The GitHub repository antoniochiappetta/PizzaClassifier contains a labelled image folder "data" with 7 categories: capricciosa pizza, diavola pizza, margherita pizza, marinara pizza, multiple pizzas, ortolana pizza, quattro formaggi pizza. Examples follow, each with its label.

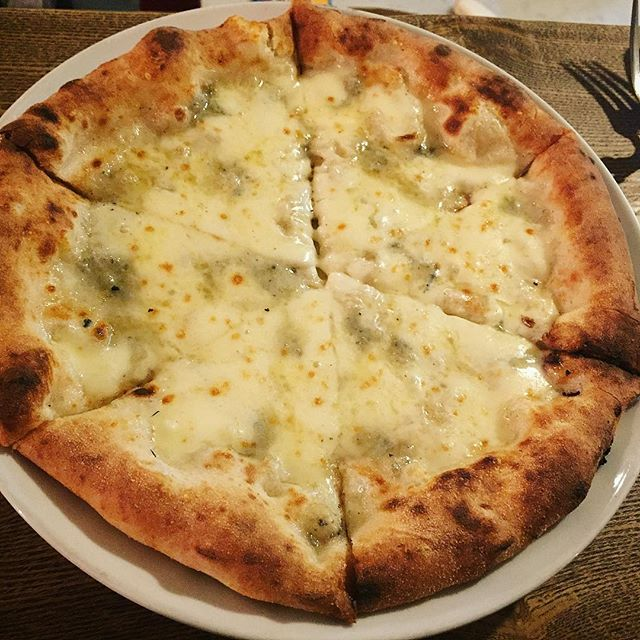
Label: quattro formaggi pizza

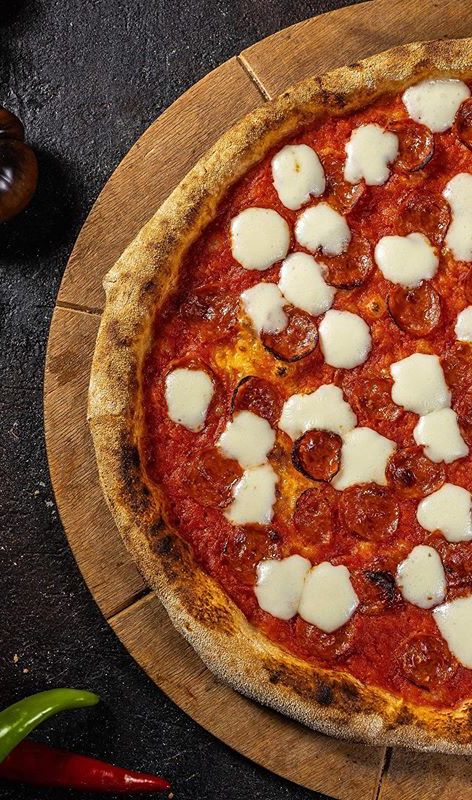
Label: diavola pizza

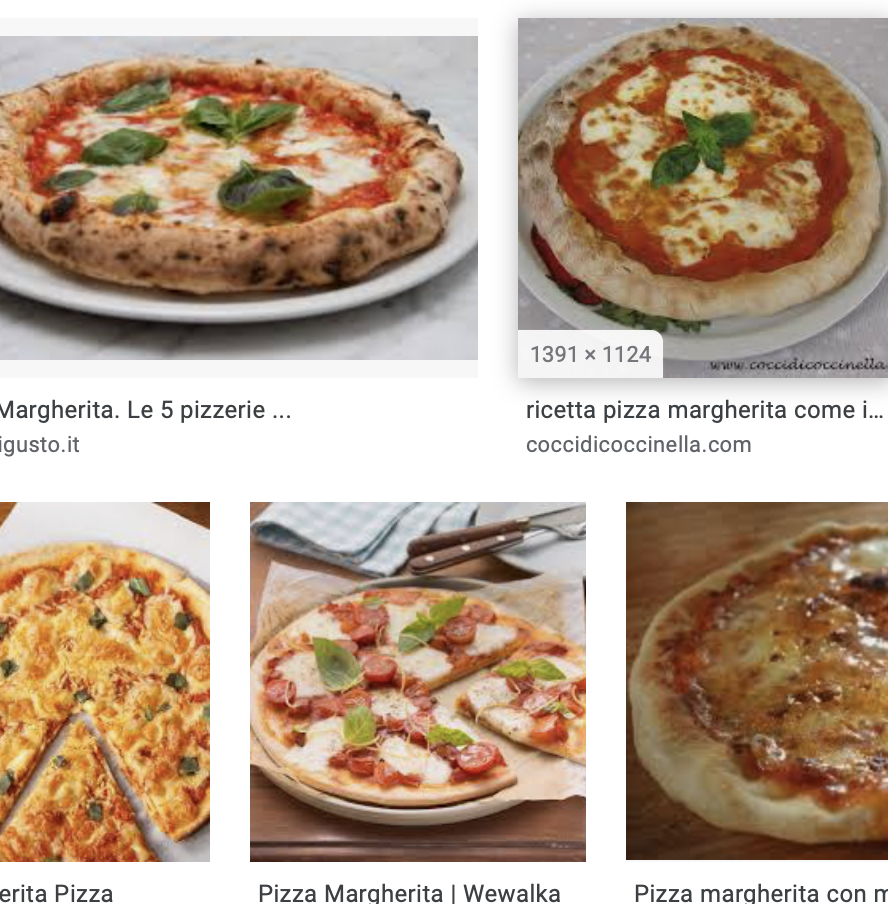
Label: multiple pizzas

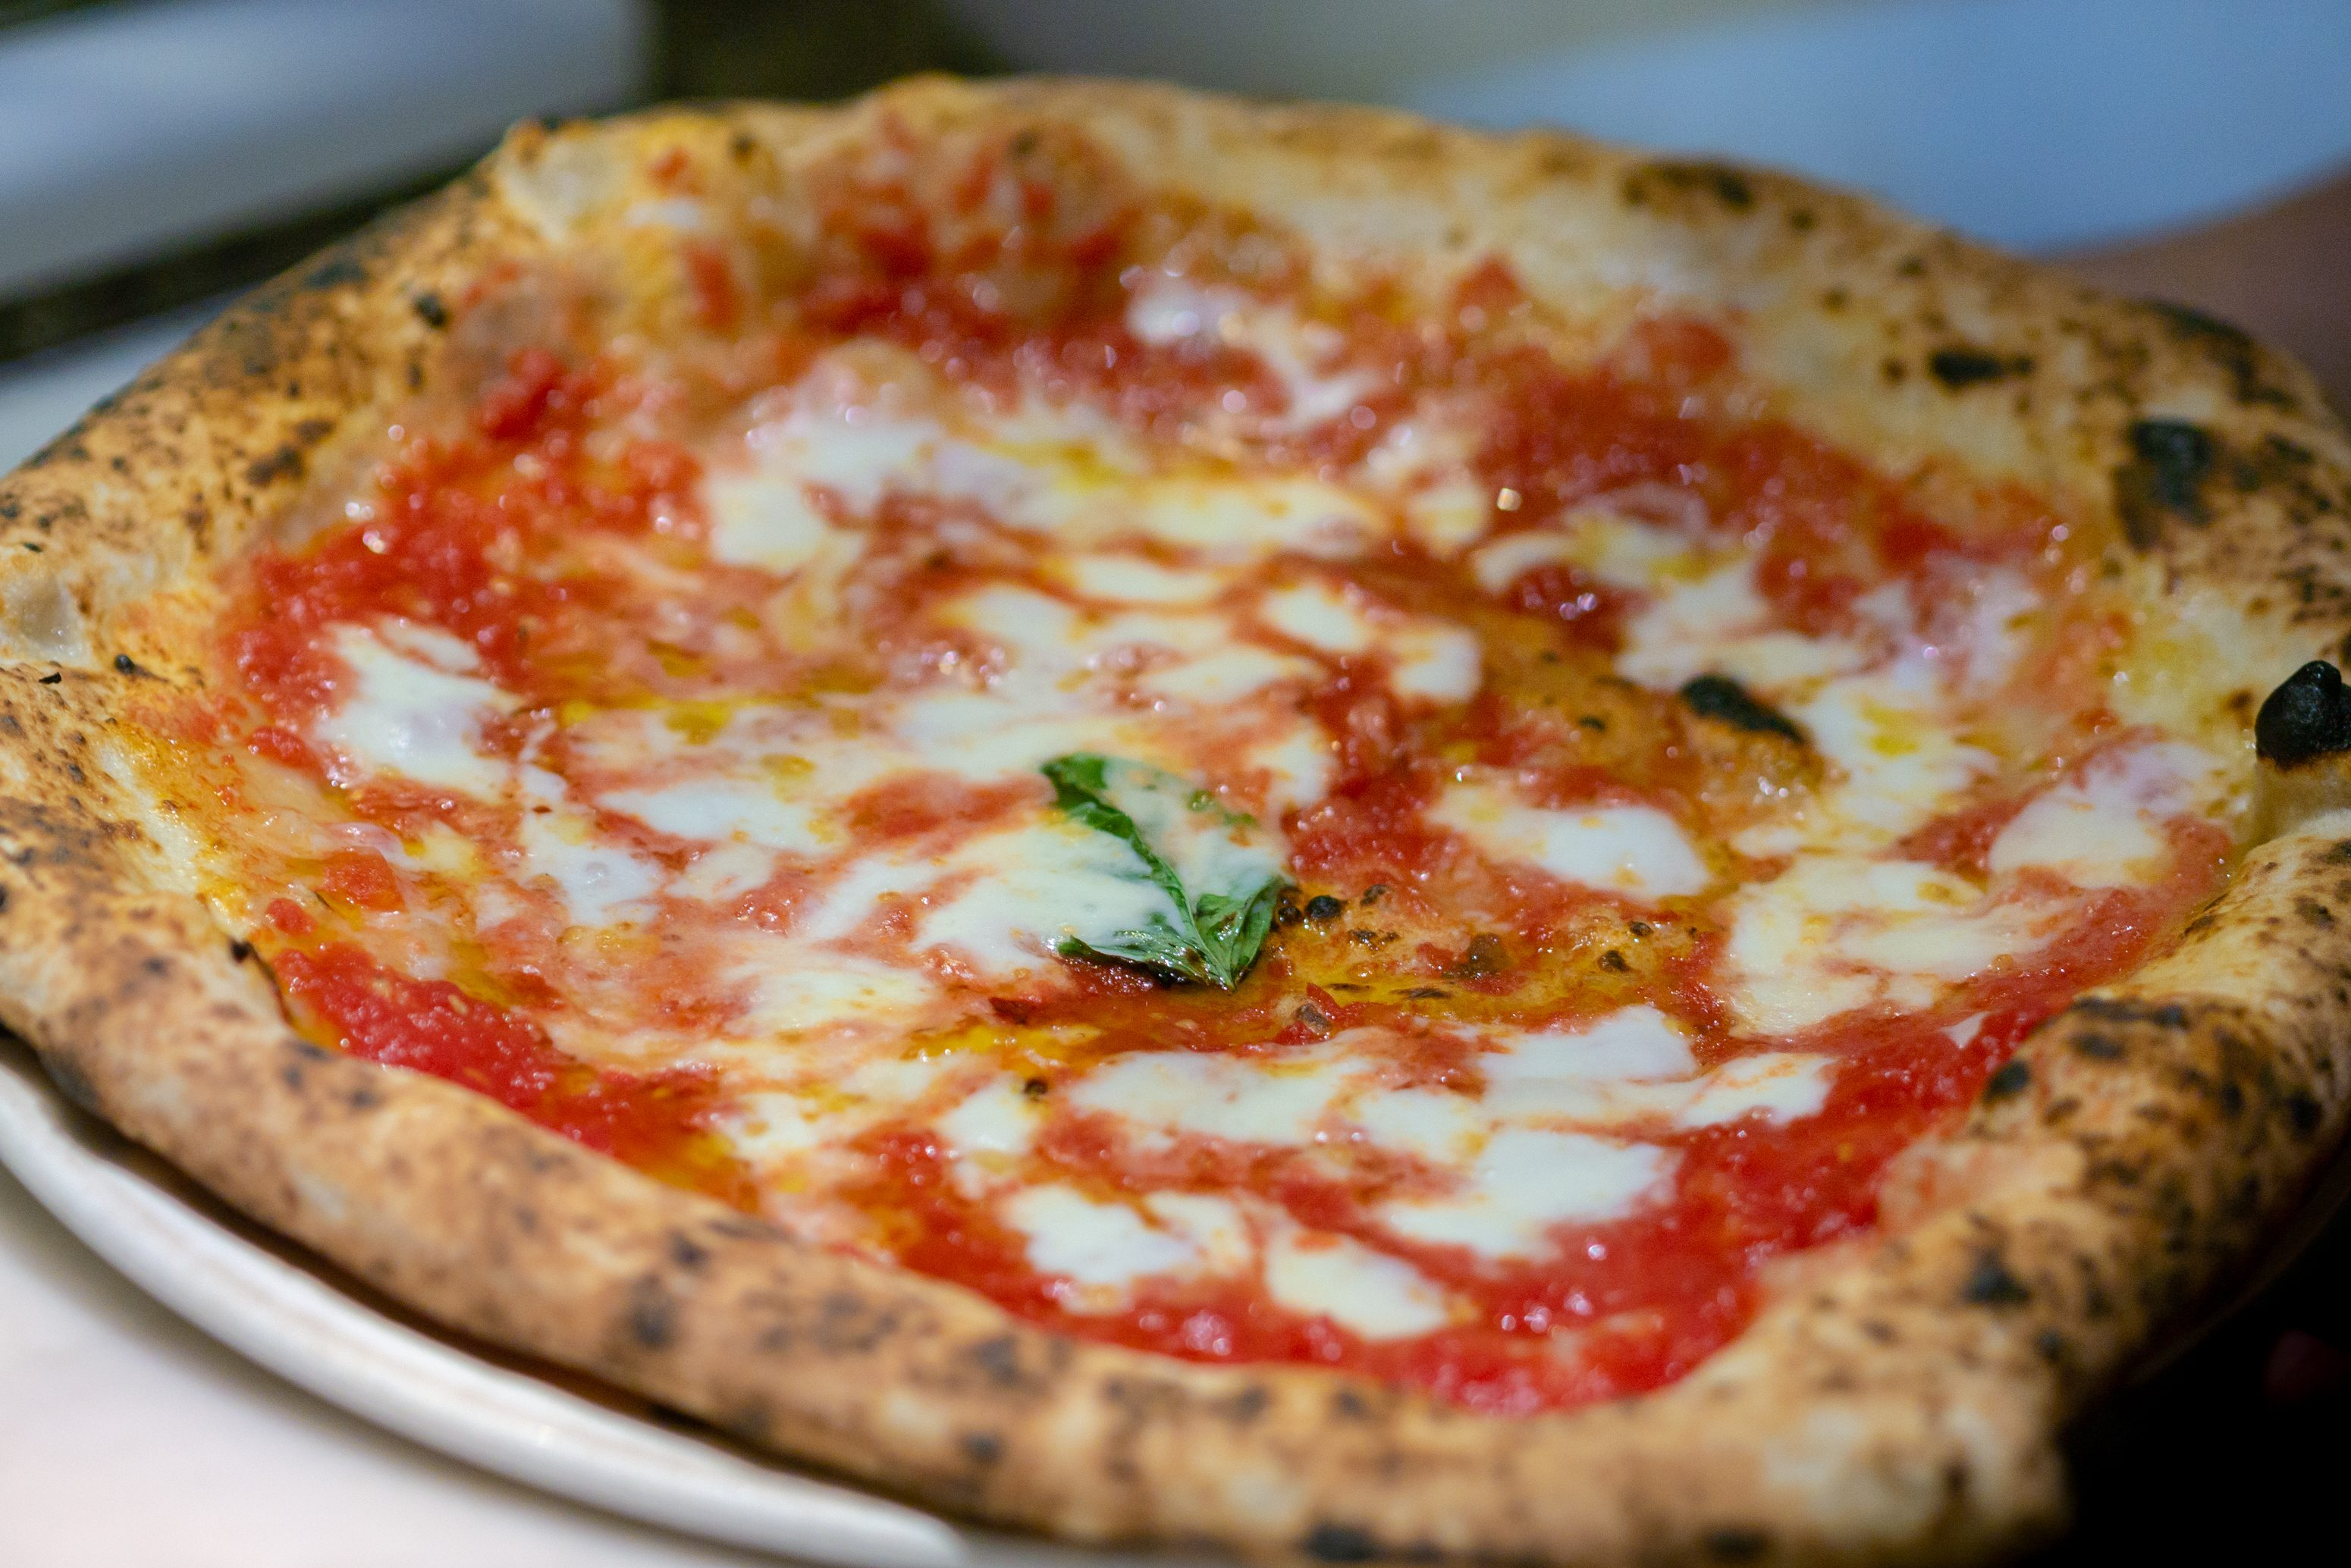
Label: margherita pizza

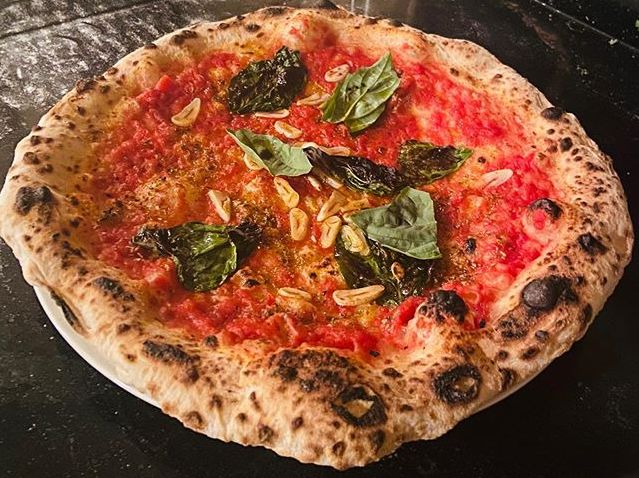
Label: marinara pizza

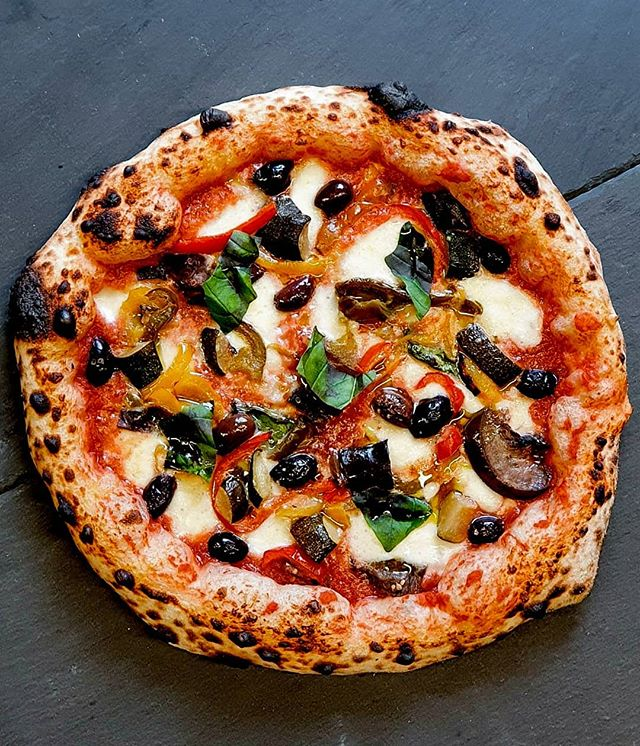
Label: ortolana pizza
